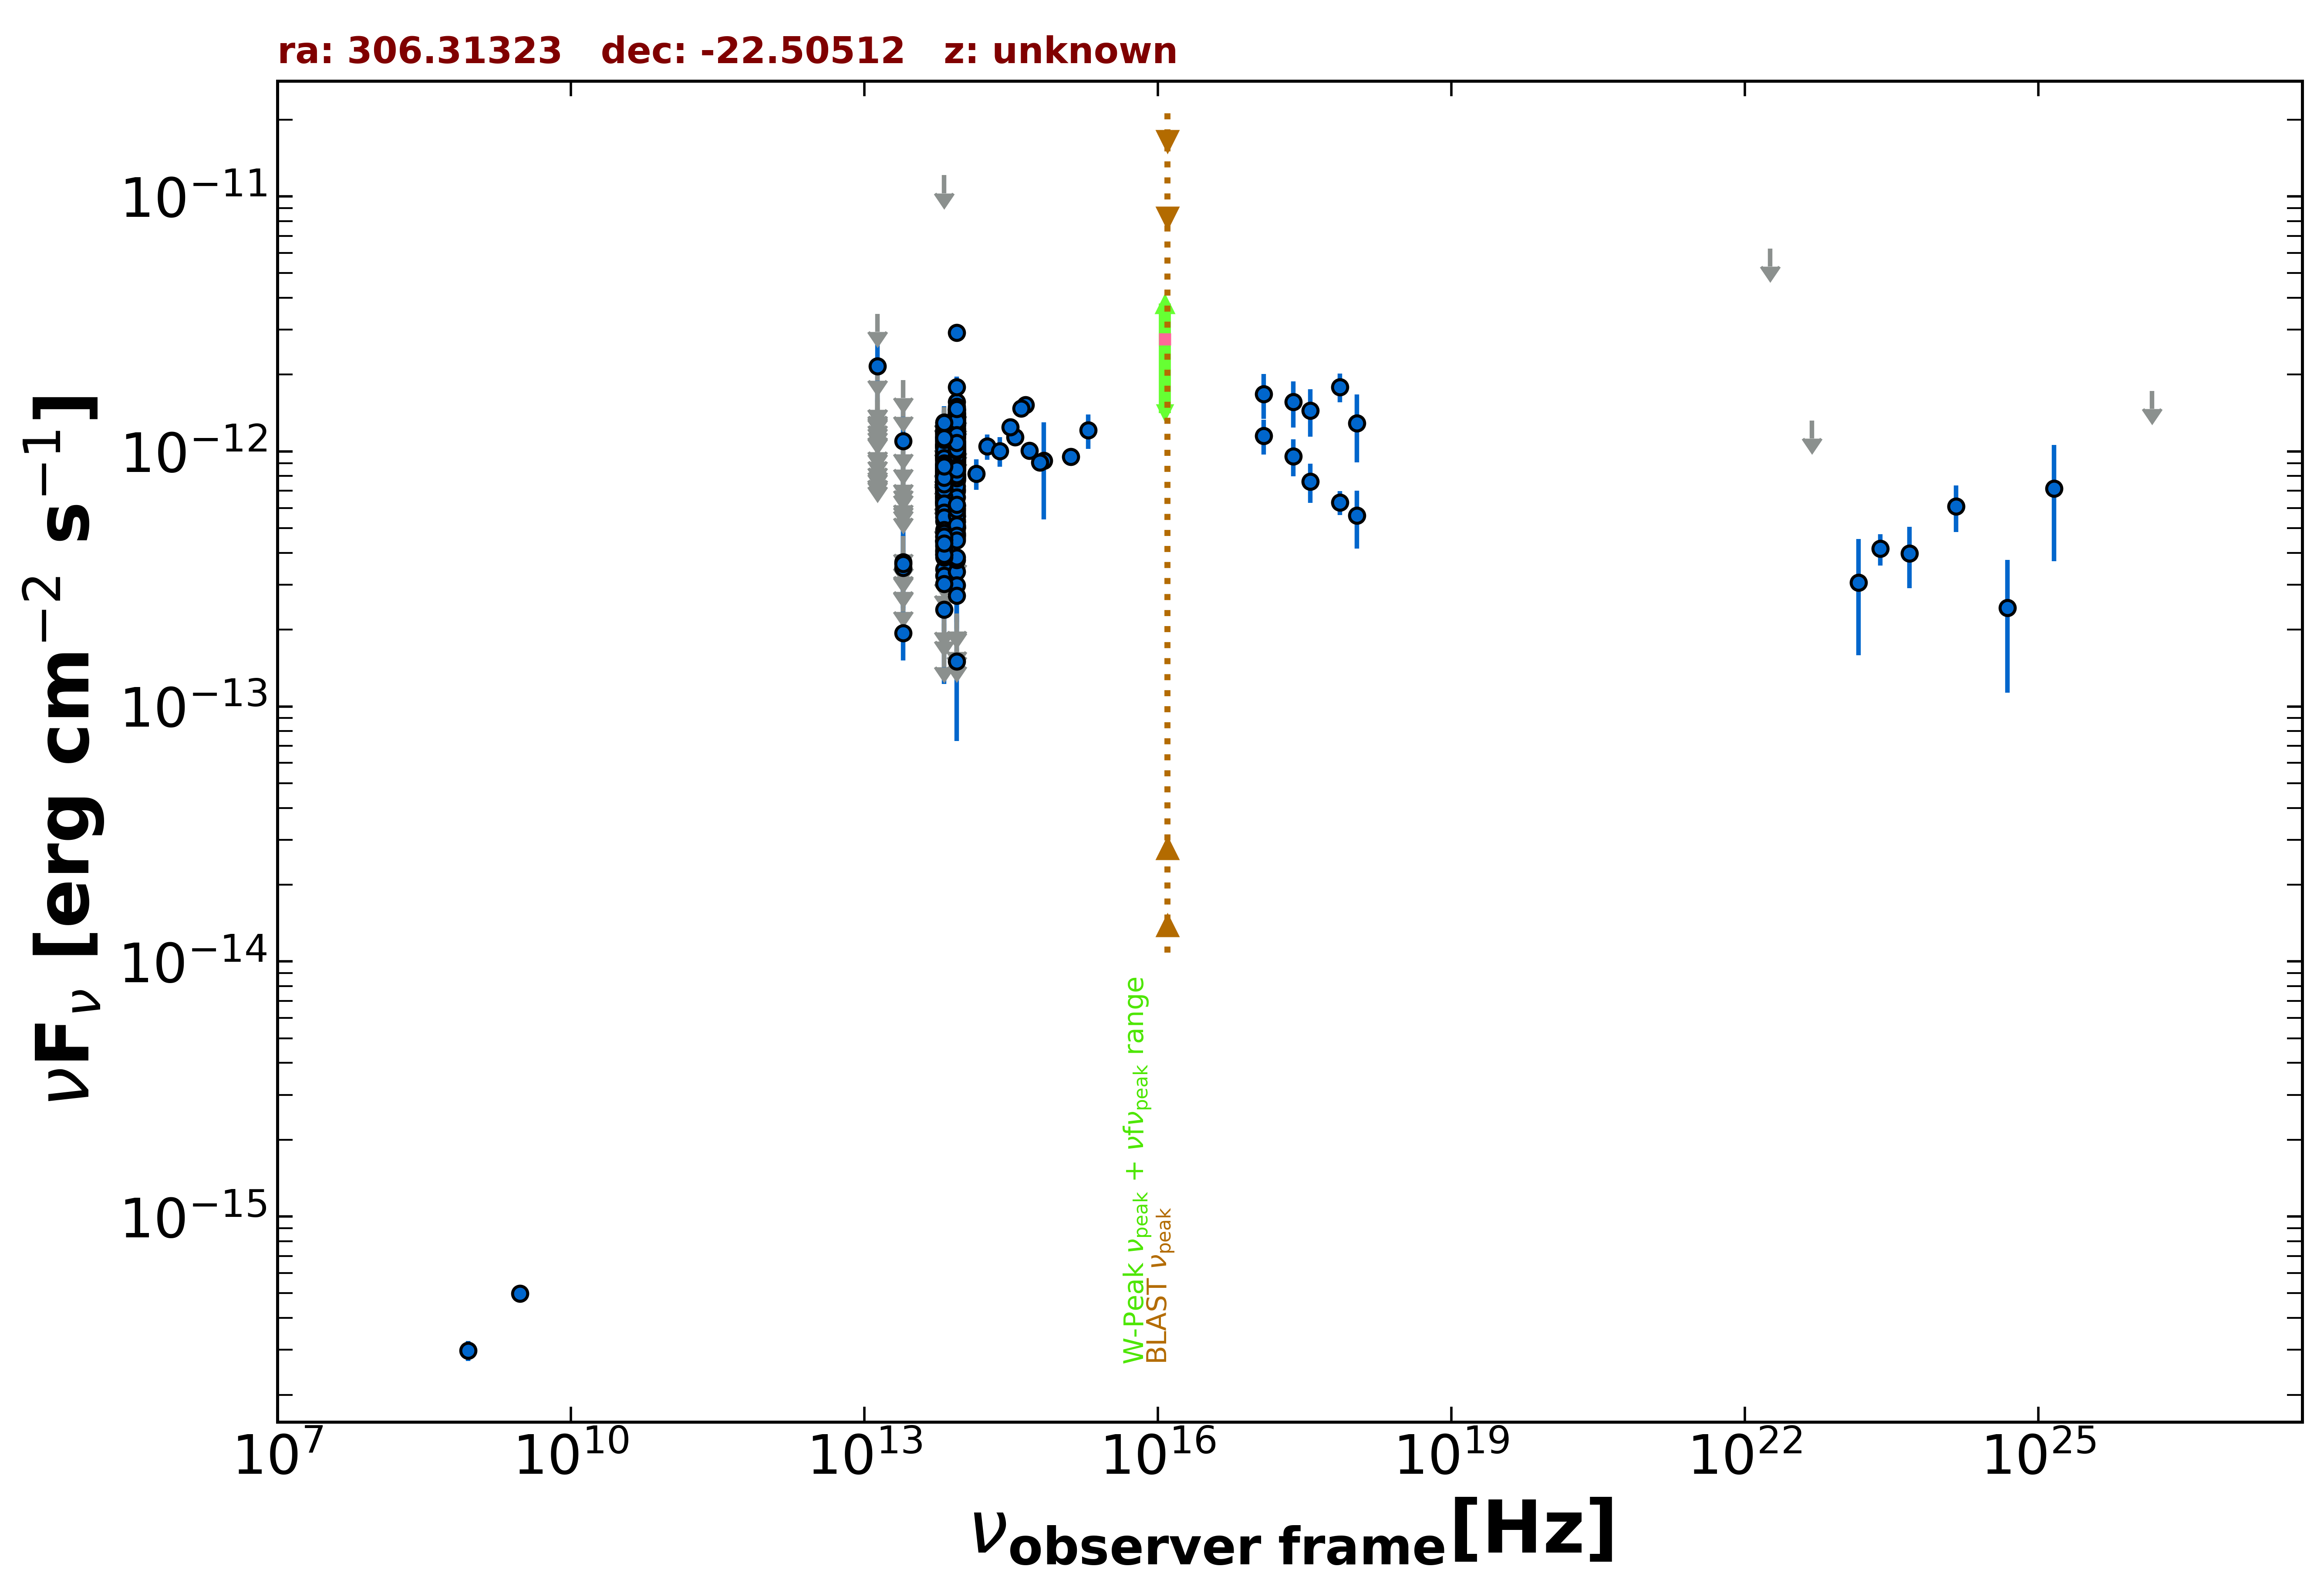

The file beside this chart, header and first rows:
freq., flux, err_flux, MJD_start, MJD_end, flag, catalog, reference
8.870e+08, 2.980e-16, 2.660e-17, 55000, 55000, , RACS, Hale et al. 2021  PASA  38  e058
3.000e+09, 4.991e-16, 1.190e-17, 55000, 55000, , VLASSQL, Gordon et al. 2021  ApJS  255  30
2.418e+17, 9.556e-13, 1.573e-13, 58677, 59007, , 1OUSX, Giommi et al. in preparation
1.209e+17, 1.151e-12, 1.809e-13, 58677, 59007, , 1OUSX, Giommi et al. in preparation
3.627e+17, 7.605e-13, 1.335e-13, 58677, 59007, , 1OUSX, Giommi et al. in preparation
7.253e+17, 6.301e-13, 6.740e-14, 58677, 59007, , 1OUSX, Giommi et al. in preparation
1.088e+18, 5.594e-13, 1.430e-13, 58677, 59007, , 1OUSX, Giommi et al. in preparation
1.389e+14, 8.181e-13, 1.118e-13, 55000, 55000, , 2MASS, Skrutskie et al. 2006  AJ  131  1163
1.804e+14, 1.046e-12, 1.177e-13, 55000, 55000, , 2MASS, Skrutskie et al. 2006  AJ  131  1163
2.427e+14, 1.003e-12, 1.324e-13, 55000, 55000, , 2MASS, Skrutskie et al. 2006  AJ  131  1163
8.817e+13, 9.924e-13, 3.650e-15, 55000, 55000, , UNWISE, Schlafly et al. 2019  ApJS  240  30
6.517e+13, 7.604e-13, 4.900e-15, 55000, 55000, , UNWISE, Schlafly et al. 2019  ApJS  240  30
8.817e+13, 5.391e-13, 1.540e-14, 55000, 55000, , WISE, Wright et al. 2010  AJ  140  1868
6.517e+13, 4.441e-13, 1.515e-14, 55000, 55000, , WISE, Wright et al. 2010  AJ  140  1868
2.498e+13, 1.937e-13, 4.225e-14, 55000, 55000, , WISE, Wright et al. 2010  AJ  140  1868
1.363e+13, 3.281e-13, 1.629e-13, 55000, 55000, , WISE, Wright et al. 2010  AJ  140  1868
8.817e+13, 5.013e-13, 3.095e-14, 56954, 56954, , NEOWISE, Mainzer et al. 2014  ApJ  792  30
6.517e+13, 5.524e-13, 4.535e-14, 56954, 56954, , NEOWISE, Mainzer et al. 2014  ApJ  792  30
8.817e+13, 8.528e-13, 3.775e-14, 56953, 56953, , NEOWISE, Mainzer et al. 2014  ApJ  792  30
6.517e+13, 6.961e-13, 5.070e-14, 56953, 56953, , NEOWISE, Mainzer et al. 2014  ApJ  792  30
8.817e+13, 7.678e-13, 3.820e-14, 56954, 56954, , NEOWISE, Mainzer et al. 2014  ApJ  792  30
6.517e+13, 6.568e-13, 4.540e-14, 56954, 56954, , NEOWISE, Mainzer et al. 2014  ApJ  792  30
8.817e+13, 7.966e-13, 3.450e-14, 56954, 56954, , NEOWISE, Mainzer et al. 2014  ApJ  792  30
6.517e+13, 6.273e-13, 4.625e-14, 56954, 56954, , NEOWISE, Mainzer et al. 2014  ApJ  792  30
8.817e+13, 8.751e-13, 3.465e-14, 56954, 56954, , NEOWISE, Mainzer et al. 2014  ApJ  792  30
6.517e+13, 7.562e-13, 4.530e-14, 56954, 56954, , NEOWISE, Mainzer et al. 2014  ApJ  792  30
8.817e+13, 8.520e-13, 3.455e-14, 56954, 56954, , NEOWISE, Mainzer et al. 2014  ApJ  792  30
6.517e+13, 6.629e-13, 4.645e-14, 56954, 56954, , NEOWISE, Mainzer et al. 2014  ApJ  792  30
8.817e+13, 6.990e-13, 3.475e-14, 56954, 56954, , NEOWISE, Mainzer et al. 2014  ApJ  792  30
6.517e+13, 6.147e-13, 4.365e-14, 56954, 56954, , NEOWISE, Mainzer et al. 2014  ApJ  792  30
8.817e+13, 8.357e-13, 4.155e-14, 56954, 56954, , NEOWISE, Mainzer et al. 2014  ApJ  792  30
6.517e+13, 6.187e-13, 5.190e-14, 56954, 56954, , NEOWISE, Mainzer et al. 2014  ApJ  792  30
8.817e+13, 8.512e-13, 3.610e-14, 56953, 56953, , NEOWISE, Mainzer et al. 2014  ApJ  792  30
6.517e+13, 7.162e-13, 4.355e-14, 56953, 56953, , NEOWISE, Mainzer et al. 2014  ApJ  792  30
8.817e+13, 8.824e-13, 3.495e-14, 56954, 56954, , NEOWISE, Mainzer et al. 2014  ApJ  792  30
6.517e+13, 6.354e-13, 4.455e-14, 56954, 56954, , NEOWISE, Mainzer et al. 2014  ApJ  792  30
8.817e+13, 7.996e-13, 4.345e-14, 56953, 56953, , NEOWISE, Mainzer et al. 2014  ApJ  792  30
6.517e+13, 8.081e-13, 6.410e-14, 56953, 56953, , NEOWISE, Mainzer et al. 2014  ApJ  792  30
8.817e+13, 9.891e-13, 4.100e-14, 57313, 57313, , NEOWISE, Mainzer et al. 2014  ApJ  792  30
6.517e+13, 7.182e-13, 4.770e-14, 57313, 57313, , NEOWISE, Mainzer et al. 2014  ApJ  792  30
8.817e+13, 9.113e-13, 3.775e-14, 57313, 57313, , NEOWISE, Mainzer et al. 2014  ApJ  792  30
6.517e+13, 8.376e-13, 4.400e-14, 57313, 57313, , NEOWISE, Mainzer et al. 2014  ApJ  792  30
8.817e+13, 9.063e-13, 3.925e-14, 57313, 57313, , NEOWISE, Mainzer et al. 2014  ApJ  792  30
6.517e+13, 7.189e-13, 5.100e-14, 57313, 57313, , NEOWISE, Mainzer et al. 2014  ApJ  792  30
8.817e+13, 9.021e-13, 3.490e-14, 57312, 57312, , NEOWISE, Mainzer et al. 2014  ApJ  792  30
6.517e+13, 8.651e-13, 4.940e-14, 57312, 57312, , NEOWISE, Mainzer et al. 2014  ApJ  792  30
8.817e+13, 9.569e-13, 3.615e-14, 57313, 57313, , NEOWISE, Mainzer et al. 2014  ApJ  792  30
6.517e+13, 7.703e-13, 4.685e-14, 57313, 57313, , NEOWISE, Mainzer et al. 2014  ApJ  792  30
8.817e+13, 8.767e-13, 3.635e-14, 57313, 57313, , NEOWISE, Mainzer et al. 2014  ApJ  792  30
6.517e+13, 7.349e-13, 5.080e-14, 57313, 57313, , NEOWISE, Mainzer et al. 2014  ApJ  792  30
8.817e+13, 1.007e-12, 3.785e-14, 57312, 57312, , NEOWISE, Mainzer et al. 2014  ApJ  792  30
6.517e+13, 7.356e-13, 5.700e-14, 57312, 57312, , NEOWISE, Mainzer et al. 2014  ApJ  792  30
8.817e+13, 1.170e-12, 4.750e-14, 58596, 58596, , NEOWISE, Mainzer et al. 2014  ApJ  792  30
6.517e+13, 8.795e-13, 4.865e-14, 58596, 58596, , NEOWISE, Mainzer et al. 2014  ApJ  792  30
8.817e+13, 1.340e-12, 4.800e-14, 58596, 58596, , NEOWISE, Mainzer et al. 2014  ApJ  792  30
6.517e+13, 1.132e-12, 5.300e-14, 58596, 58596, , NEOWISE, Mainzer et al. 2014  ApJ  792  30
8.817e+13, 1.182e-12, 5.450e-14, 58600, 58600, , NEOWISE, Mainzer et al. 2014  ApJ  792  30
6.517e+13, 1.052e-12, 9.320e-14, 58600, 58600, , NEOWISE, Mainzer et al. 2014  ApJ  792  30
8.817e+13, 1.302e-12, 4.300e-14, 58596, 58596, , NEOWISE, Mainzer et al. 2014  ApJ  792  30
6.517e+13, 1.054e-12, 5.150e-14, 58596, 58596, , NEOWISE, Mainzer et al. 2014  ApJ  792  30
... 592 more rows
